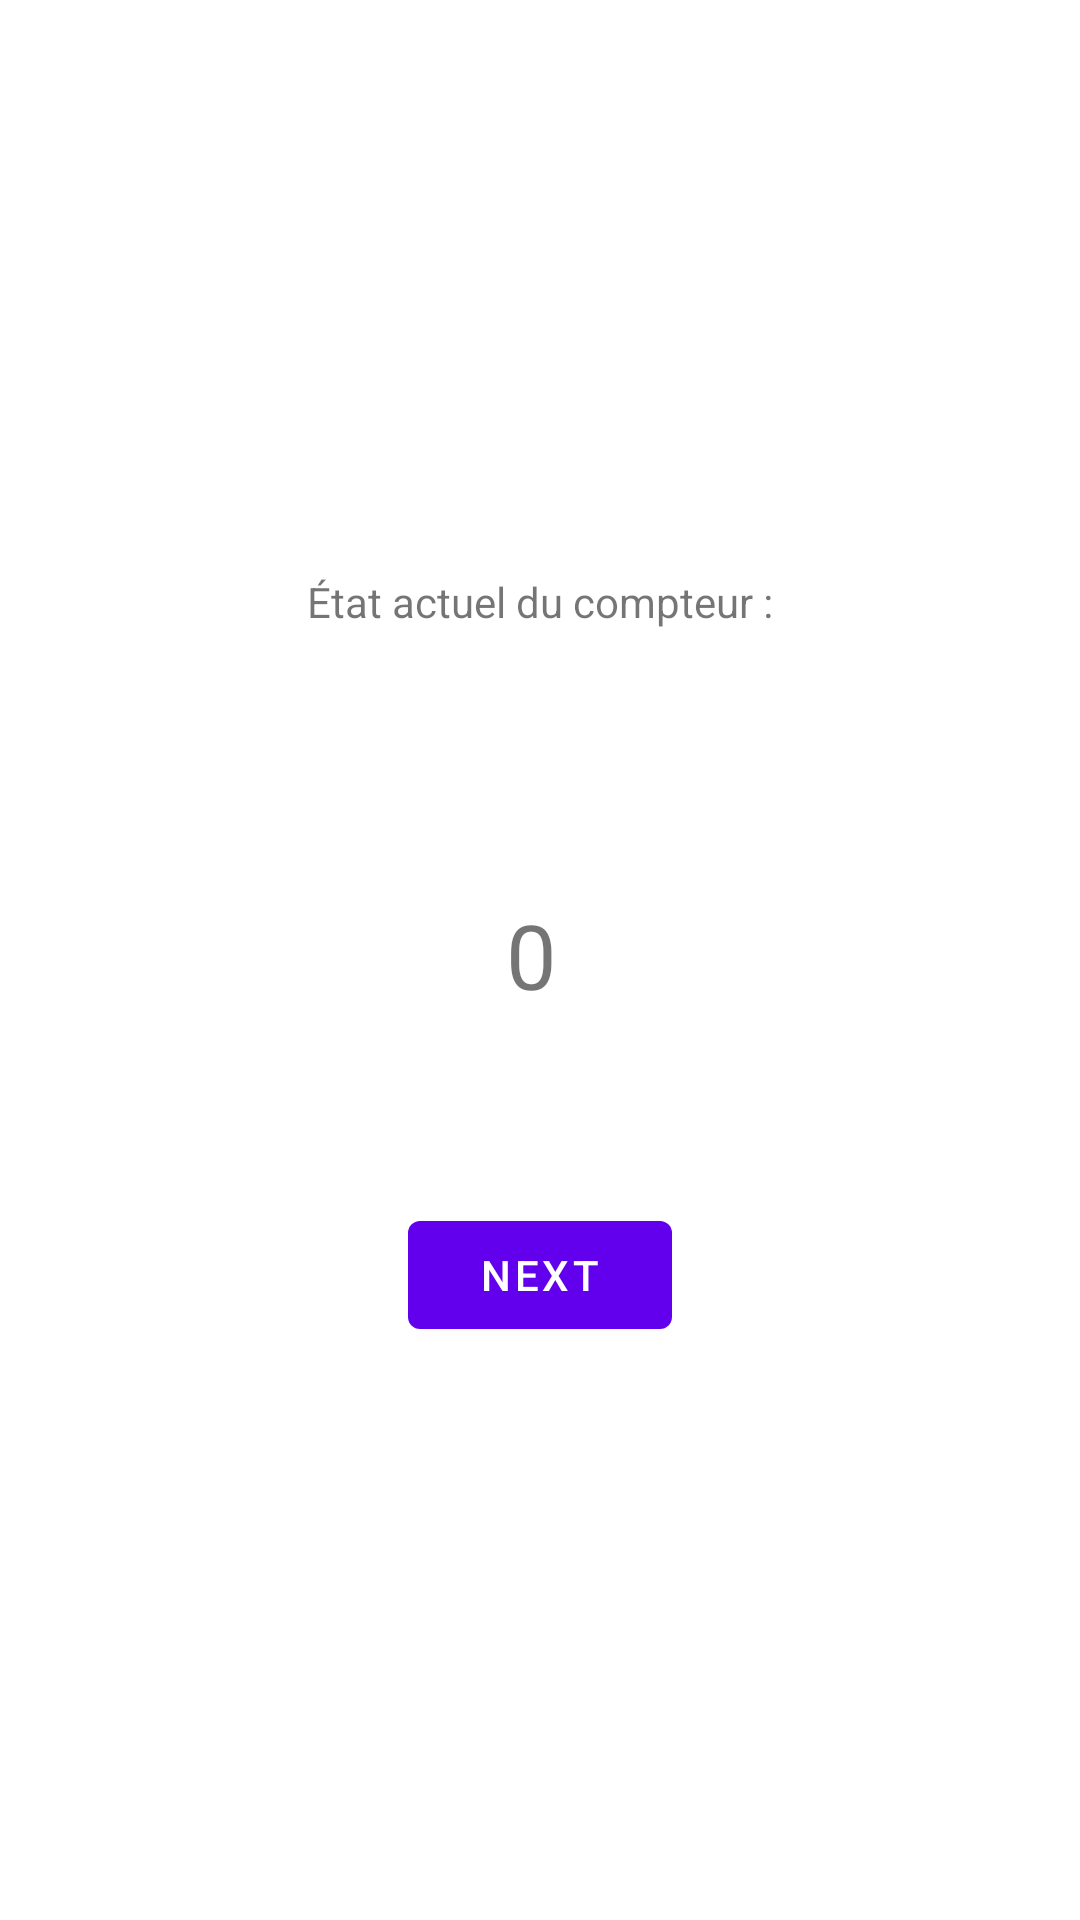

Produce the Android XML layout that renders to this screen, including the resource entries it uses.
<!-- AndroidManifest.xml: application theme Theme.Compteur -->
<!-- res/layout/fragment_first.xml -->
<?xml version="1.0" encoding="utf-8"?>
<androidx.constraintlayout.widget.ConstraintLayout xmlns:android="http://schemas.android.com/apk/res/android"
    xmlns:app="http://schemas.android.com/apk/res-auto"
    xmlns:tools="http://schemas.android.com/tools"
    android:layout_width="match_parent"
    android:layout_height="match_parent"
    tools:context=".FirstFragment">

    <Button
        android:id="@+id/button_first"
        android:layout_width="wrap_content"
        android:layout_height="wrap_content"
        android:text="@string/next"
        app:layout_constraintBottom_toBottomOf="parent"
        app:layout_constraintEnd_toEndOf="parent"
        app:layout_constraintStart_toStartOf="parent"
        app:layout_constraintTop_toBottomOf="@id/textview_first" />

    <TextView
        android:id="@+id/textview_first"
        android:layout_width="wrap_content"
        android:layout_height="wrap_content"
        android:text="@string/hello_first_fragment"
        app:layout_constraintBottom_toTopOf="@id/button_first"
        app:layout_constraintEnd_toEndOf="parent"
        app:layout_constraintStart_toStartOf="parent"
        app:layout_constraintTop_toTopOf="parent" />

    <TextView
        android:id="@+id/textCount"
        android:layout_width="23dp"
        android:layout_height="41dp"
        android:layout_marginTop="88dp"
        android:text="0"
        android:textSize="30sp"
        app:layout_constraintEnd_toEndOf="parent"
        app:layout_constraintStart_toStartOf="parent"
        app:layout_constraintTop_toBottomOf="@+id/textview_first" />
</androidx.constraintlayout.widget.ConstraintLayout>
<!-- resources referenced by this layout -->
<resources>
  <string name="hello_first_fragment">État actuel du compteur :</string>
  <string name="next">Next</string>
  <style name="Theme.Compteur" parent="Theme.MaterialComponents.DayNight.DarkActionBar">
          
          <item name="colorPrimary">@color/purple_500</item>
          <item name="colorPrimaryVariant">@color/purple_700</item>
          <item name="colorOnPrimary">@color/white</item>
          
          <item name="colorSecondary">@color/teal_200</item>
          <item name="colorSecondaryVariant">@color/teal_700</item>
          <item name="colorOnSecondary">@color/black</item>
          
          <item name="android:statusBarColor" tools:targetApi="l">?attr/colorPrimaryVariant</item>
          
      </style>
  <!-- not gathered from this repository: default colours our renderer supplied (Android Studio template values) -->
  <color name="purple_500">#FF6200EE</color>
  <color name="purple_700">#FF3700B3</color>
  <color name="teal_200">#FF03DAC5</color>
  <color name="teal_700">#FF018786</color>
  <color name="black">#FF000000</color>
  <color name="white">#FFFFFFFF</color>
</resources>
